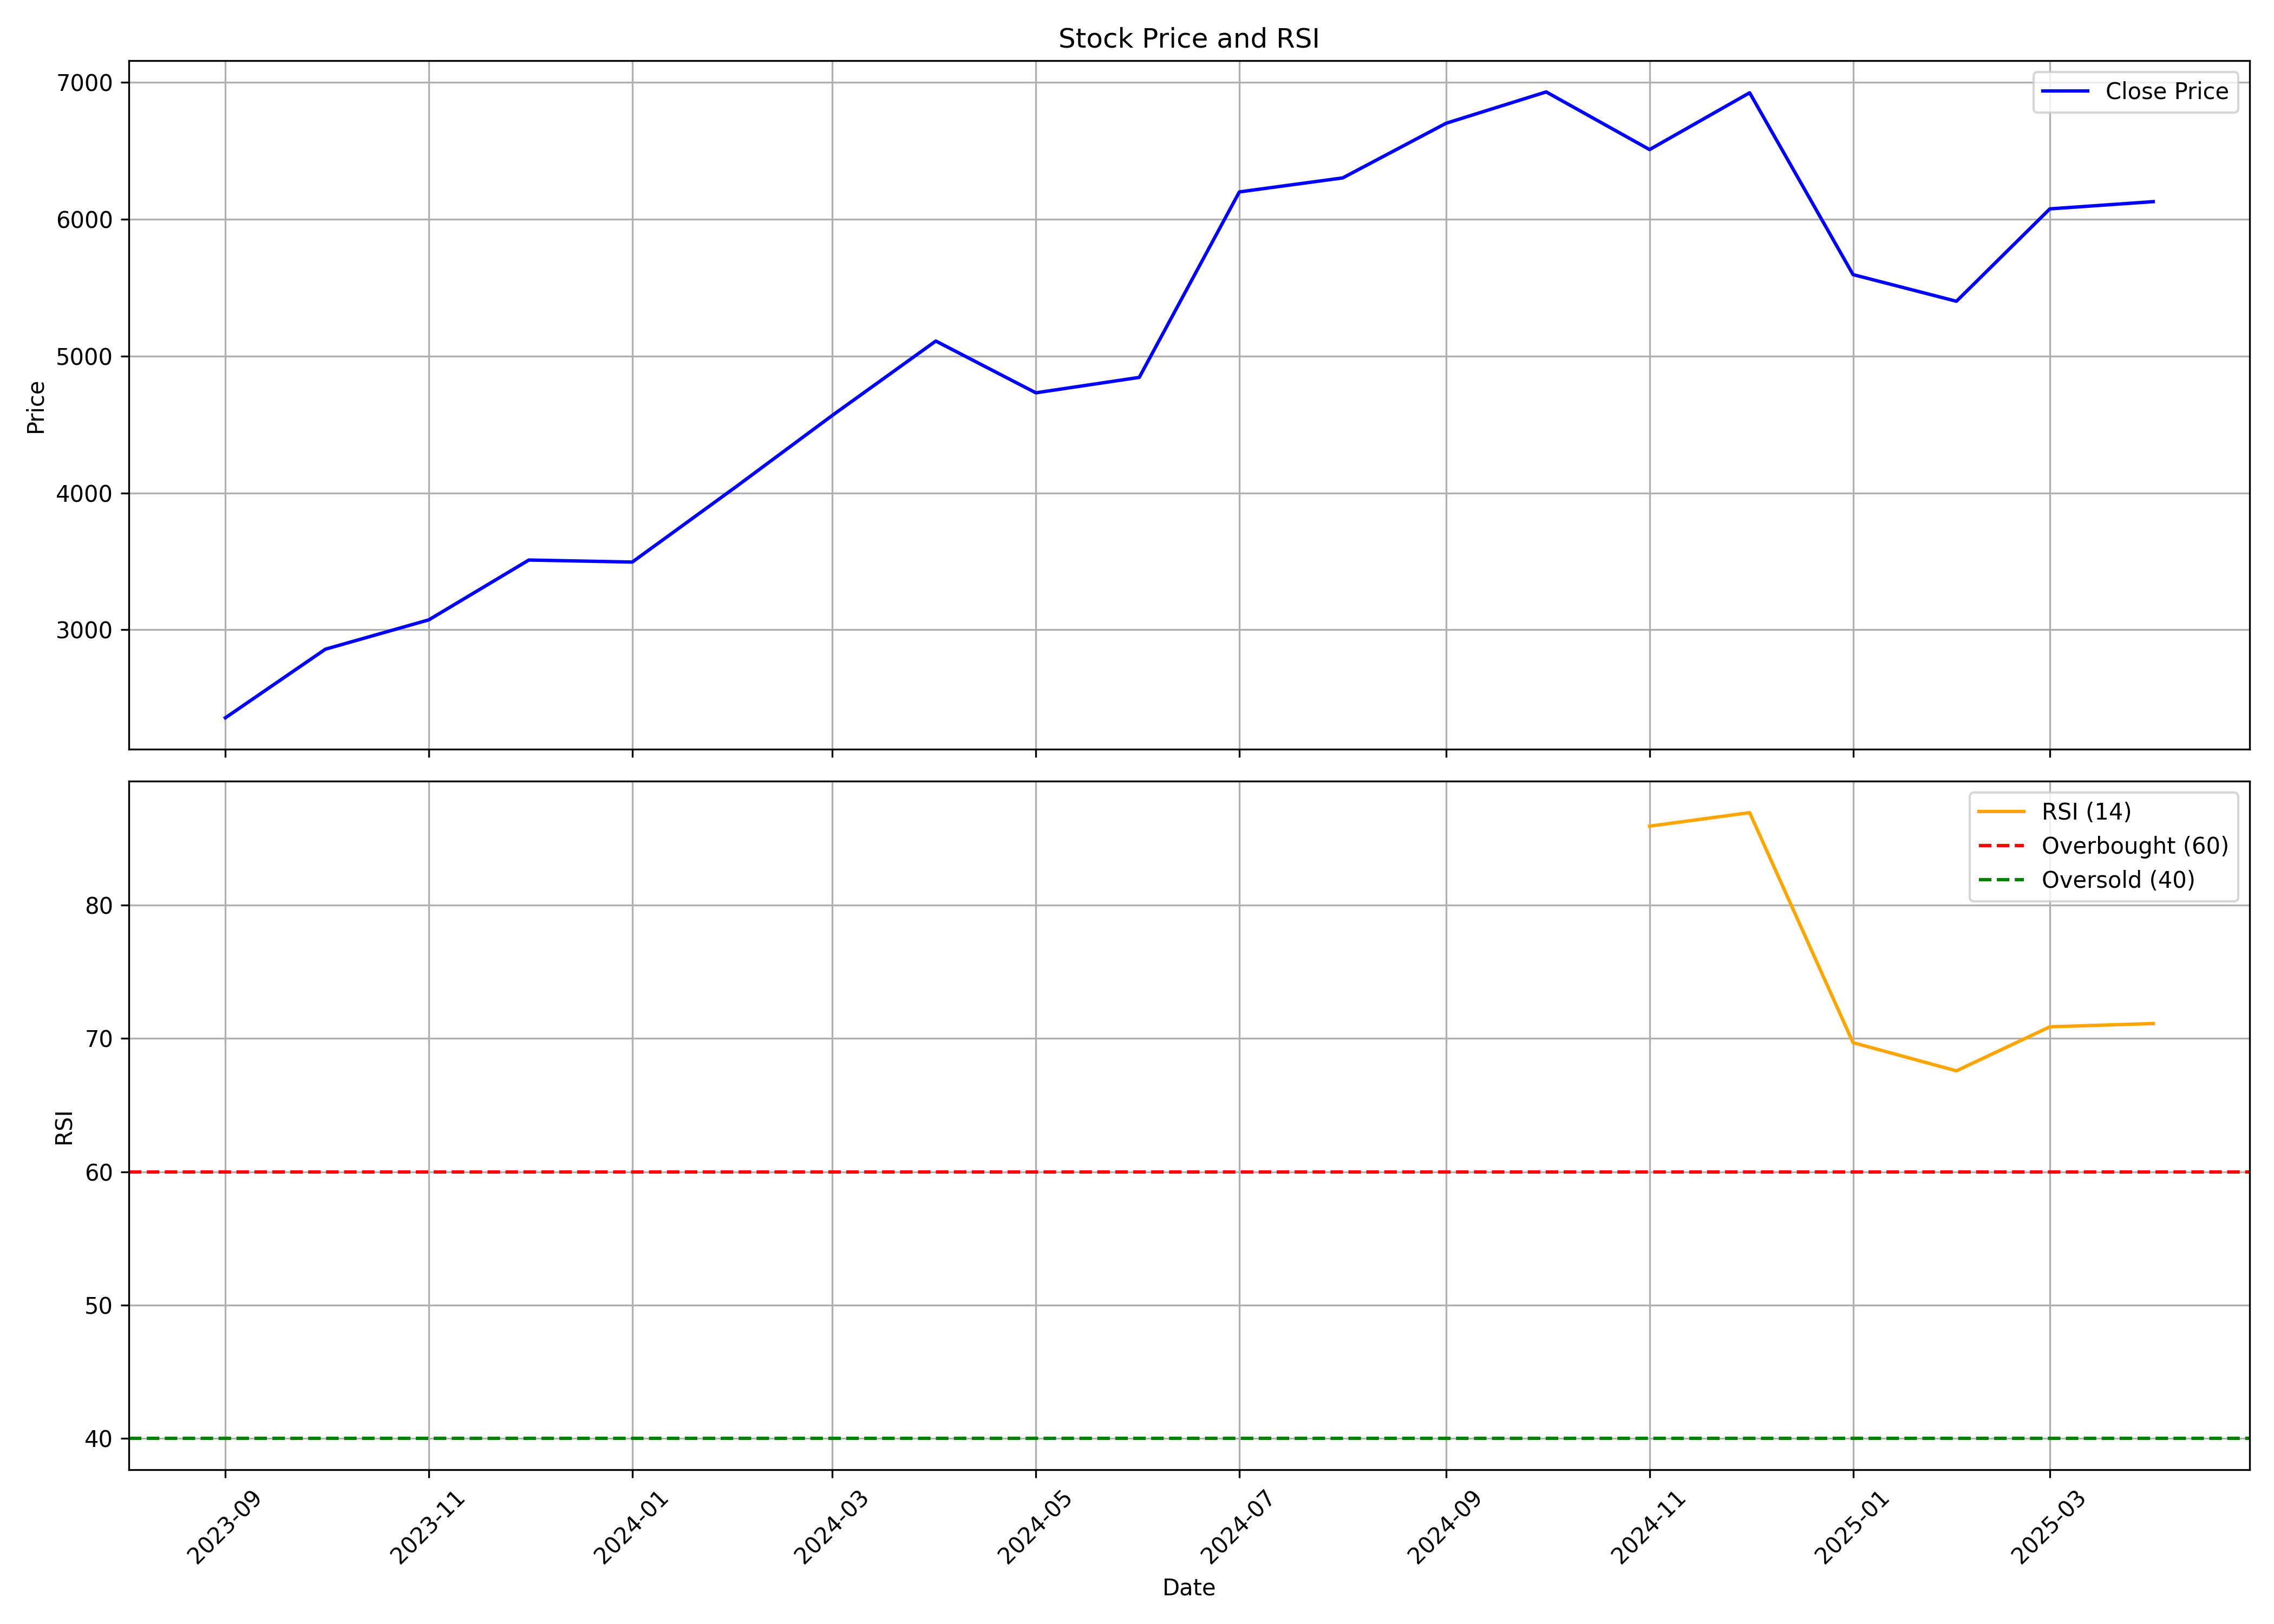

The data file committed next to this chart (first rows):
, Unnamed: 0, date, symbol, open, high, low, close, volume, rsi
0, 0, 2023-09-01, NUVAMA, 2688, 2727, 2192, 2356, 316308, 
1, 1, 2023-10-01, NUVAMA, 2335, 2943, 2053, 2858, 1235701, 
2, 2, 2023-11-01, NUVAMA, 2884, 3240, 2560, 3072, 2967682, 
3, 3, 2023-12-01, NUVAMA, 3080, 3685, 3039, 3509, 2187494, 
4, 4, 2024-01-01, NUVAMA, 3539, 3715, 3182, 3494, 1109315, 
5, 5, 2024-02-01, NUVAMA, 3567, 4447, 3100, 4043, 2117392, 
6, 6, 2024-03-01, NUVAMA, 4057, 4740, 3676, 4567, 1691199, 
7, 7, 2024-04-01, NUVAMA, 4640, 5377, 4492, 5110, 1216555, 
8, 8, 2024-05-01, NUVAMA, 5056, 5319, 4478, 4731, 1342513, 
9, 9, 2024-06-01, NUVAMA, 4968, 5230, 4028, 4844, 1094791, 
10, 10, 2024-07-01, NUVAMA, 4937, 6344, 4497, 6200, 2131420, 
11, 11, 2024-08-01, NUVAMA, 6198, 6744, 5629, 6302, 2854353, 
12, 12, 2024-09-01, NUVAMA, 6439, 7039, 6364, 6701, 2040277, 
13, 13, 2024-10-01, NUVAMA, 6711, 7332, 5800, 6930, 3776430, 
14, 14, 2024-11-01, NUVAMA, 6990, 7426, 6219, 6509, 1602916, 85.91
15, 15, 2024-12-01, NUVAMA, 6590, 7648, 6558, 6924, 8340704, 86.92
16, 16, 2025-01-01, NUVAMA, 6939, 7300, 4971, 5595, 2972917, 69.68
17, 17, 2025-02-01, NUVAMA, 5550, 6050, 5077, 5400, 2374005, 67.57
18, 18, 2025-03-01, NUVAMA, 5455, 6399, 4900, 6076, 2663791, 70.87
19, 19, 2025-04-01, NUVAMA, 6095, 6212, 4735, 6128, 1197222, 71.11
